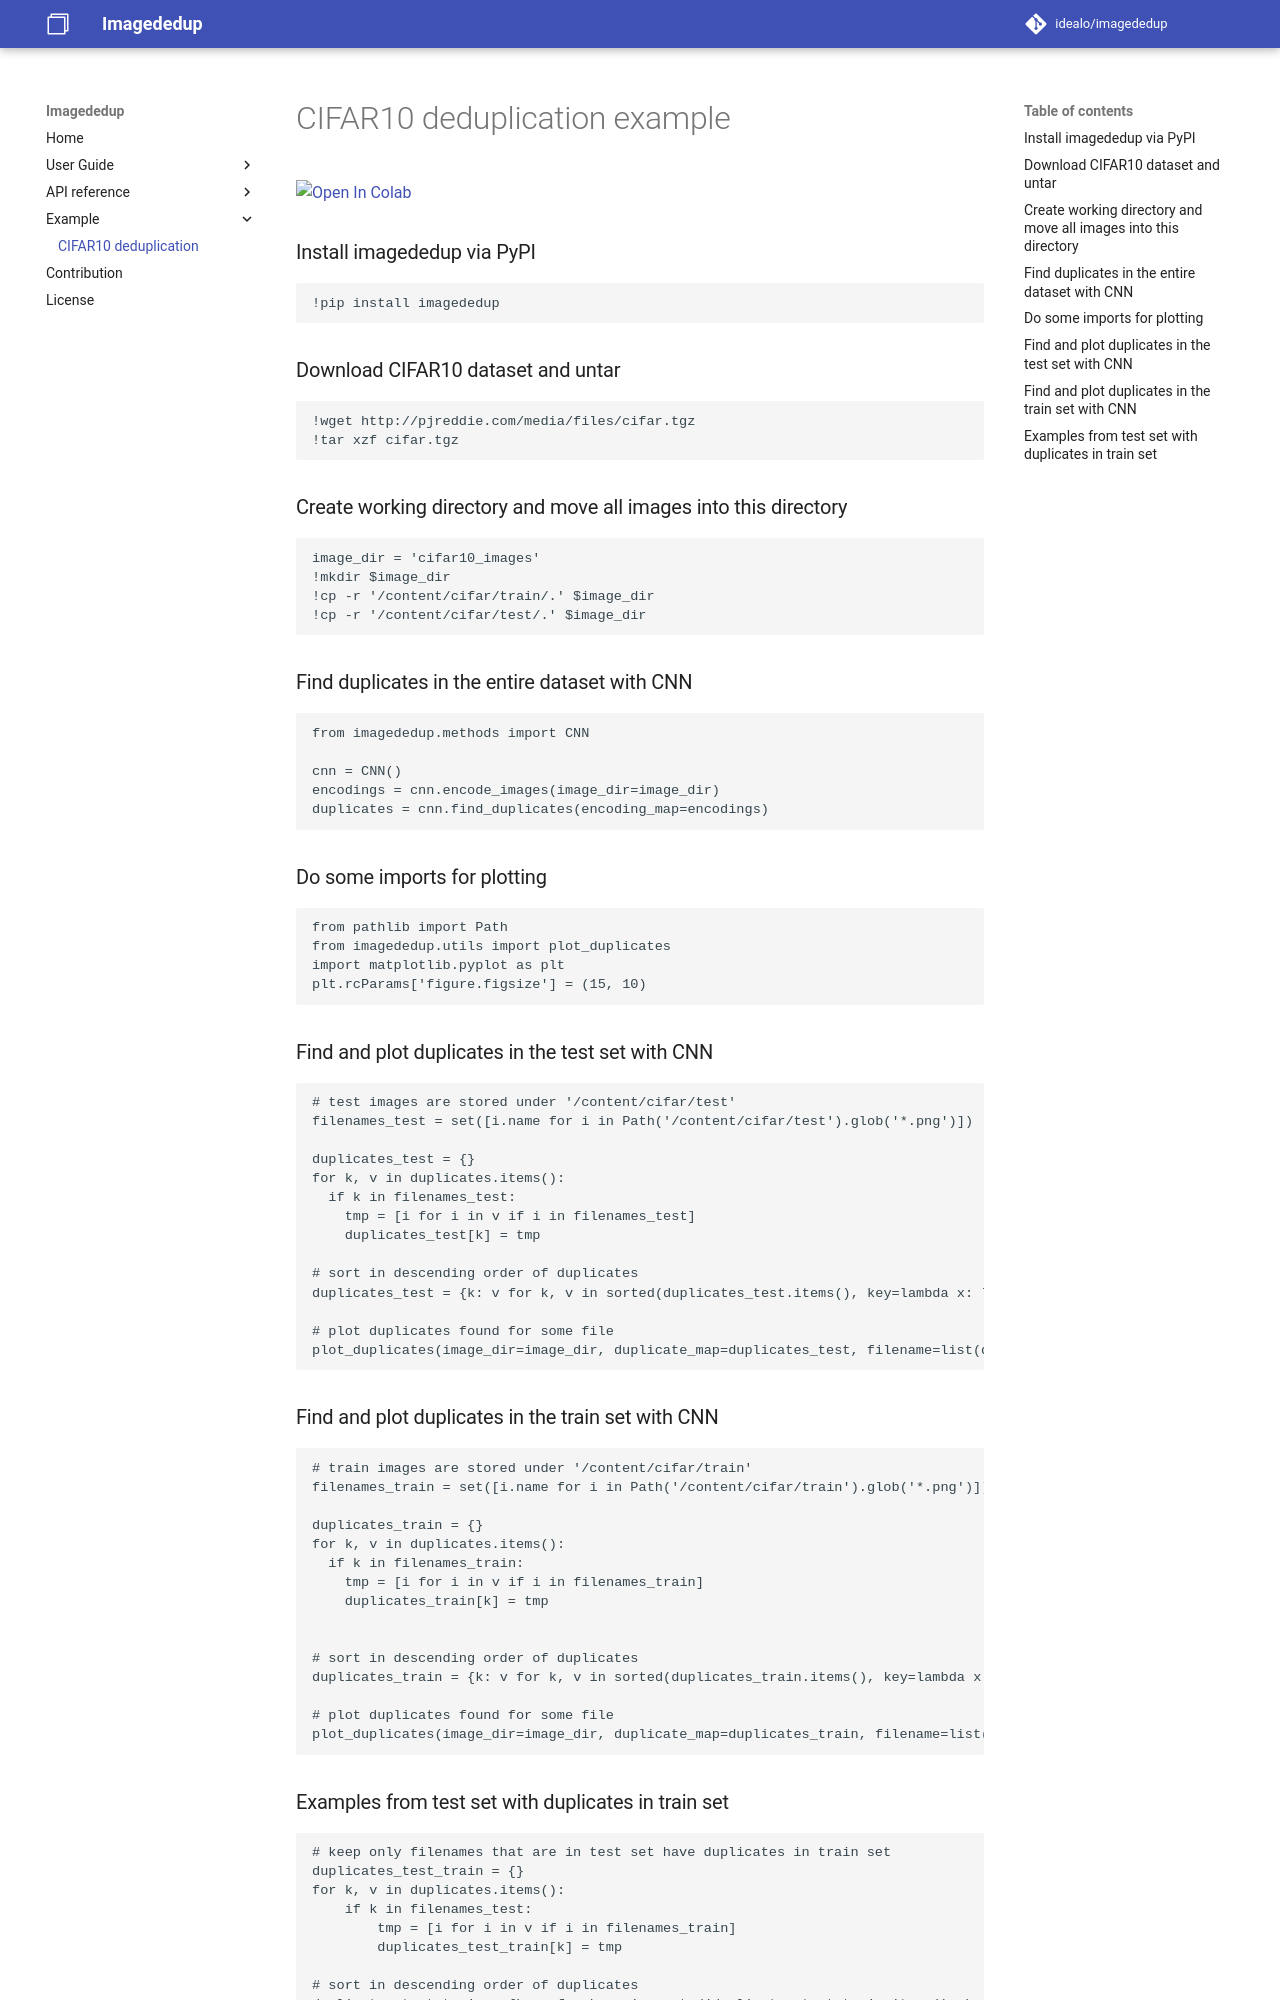

repository: idealo/imagededup · page: examples/CIFAR10_deduplication/index.html · generator: mkdocs

# CIFAR10 deduplication example

[![Open In Colab](https://colab.research.google.com/assets/colab-badge.svg)](https://colab.research.google.com/github/idealo/imagededup/blob/master/examples/CIFAR10_duplicates.ipynb)

### Install imagededup via PyPI
```
!pip install imagededup
```

### Download CIFAR10 dataset and untar
```
!wget http://pjreddie.com/media/files/cifar.tgz
!tar xzf cifar.tgz
```

### Create working directory and move all images into this directory
```
image_dir = 'cifar10_images'
!mkdir $image_dir
!cp -r '/content/cifar/train/.' $image_dir
!cp -r '/content/cifar/test/.' $image_dir
```

### Find duplicates in the entire dataset with CNN
```python
from imagededup.methods import CNN

cnn = CNN()
encodings = cnn.encode_images(image_dir=image_dir)
duplicates = cnn.find_duplicates(encoding_map=encodings)
```


### Do some imports for plotting
```python
from pathlib import Path
from imagededup.utils import plot_duplicates
import matplotlib.pyplot as plt
plt.rcParams['figure.figsize'] = (15, 10)
```

### Find and plot duplicates in the test set with CNN
```python
# test images are stored under '/content/cifar/test'
filenames_test = set([i.name for i in Path('/content/cifar/test').glob('*.png')])

duplicates_test = {}
for k, v in duplicates.items():
  if k in filenames_test:
    tmp = [i for i in v if i in filenames_test]
    duplicates_test[k] = tmp
    
# sort in descending order of duplicates
duplicates_test = {k: v for k, v in sorted(duplicates_test.items(), key=lambda x: len(x[1]), reverse=True)}

# plot duplicates found for some file
plot_duplicates(image_dir=image_dir, duplicate_map=duplicates_test, filename=list(duplicates_test.keys())[0])
```

### Find and plot duplicates in the train set with CNN
```python
# train images are stored under '/content/cifar/train'
filenames_train = set([i.name for i in Path('/content/cifar/train').glob('*.png')])

duplicates_train = {}
for k, v in duplicates.items():
  if k in filenames_train:
    tmp = [i for i in v if i in filenames_train]
    duplicates_train[k] = tmp
    

# sort in descending order of duplicates
duplicates_train = {k: v for k, v in sorted(duplicates_train.items(), key=lambda x: len(x[1]), reverse=True)}

# plot duplicates found for some file
plot_duplicates(image_dir=image_dir, duplicate_map=duplicates_train, filename=list(duplicates_train.keys())[0])
```
